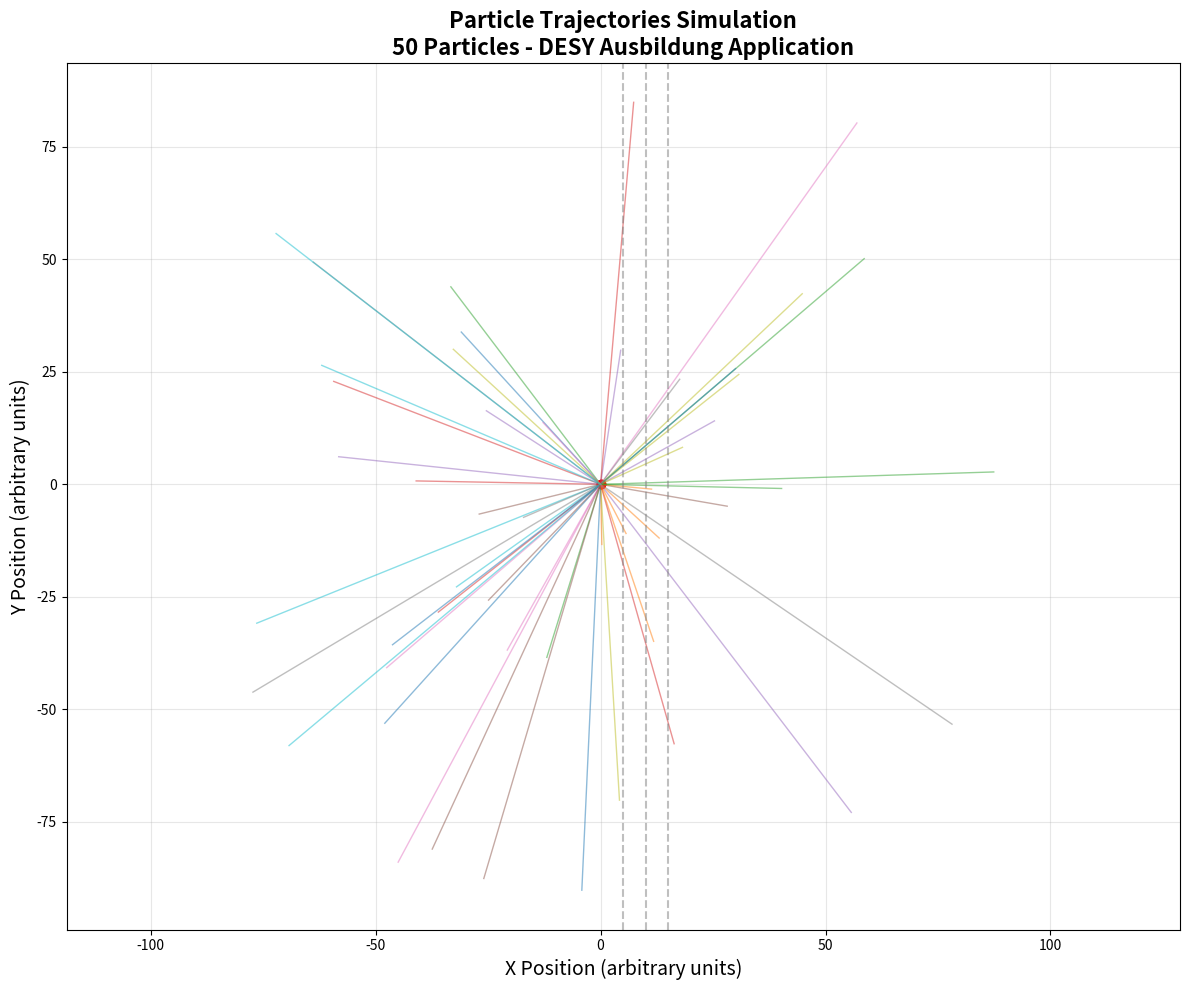

Source code (Python): (Note: this script raises an exception after producing the figure.)
# ============================================
# PARTICLE TRACK SIMULATOR
# ============================================
# A simple simulation of particle trajectories
# for DESY Ausbildung application
#
# Author: Alejandra del Río B.
# Date: September 2026
# ============================================

# Import required libraries
import numpy as np
import matplotlib.pyplot as plt
import random


# ============================================
# FUNCTION 1: CREATE A PARTICLE
# ============================================

def create_particle():
    """
    Creates a particle with random properties.
    
    Returns:
        dict: Dictionary with particle properties
    """
    
    # Generate random angle between 0 and 360 degrees
    angle_degrees = random.uniform(0, 360)
    
    # Convert to radians (Python uses radians, not degrees)
    # Formula: radians = degrees * (π / 180)
    angle_radians = angle_degrees * (np.pi / 180)
    
    # Random velocity between 1 and 10 (arbitrary units)
    velocity = random.uniform(1, 10)
    
    # Create dictionary with particle properties
    particle = {
        'angle_degrees': angle_degrees,
        'angle_radians': angle_radians,
        'velocity': velocity,
        'x_initial': 0,  # Always starts from origin
        'y_initial': 0
    }
    
    return particle


# ============================================
# TEST THE FUNCTION
# ============================================

# Create a test particle
test_particle = create_particle()

# Print its properties
print("=" * 50)
print("TEST PARTICLE")
print("=" * 50)
print(f"Angle: {test_particle['angle_degrees']:.2f} degrees")
print(f"Angle in radians: {test_particle['angle_radians']:.2f} rad")
print(f"Velocity: {test_particle['velocity']:.2f}")
print(f"Initial position: ({test_particle['x_initial']}, {test_particle['y_initial']})")
print("=" * 50)

# ============================================
# FUNCTION 2: CALCULATE PARTICLE POSITION
# ============================================

def calculate_position(particle, time):
    """
    Calculates the position of a particle at a given time.
    
    Args:
        particle (dict): Dictionary with particle properties
        time (float): Time in arbitrary units
    
    Returns:
        tuple: (x, y) position coordinates
    """
    
    # Extract particle properties
    velocity = particle['velocity']
    angle = particle['angle_radians']
    x0 = particle['x_initial']
    y0 = particle['y_initial']
    
    # Calculate position using physics formulas
    # x = x0 + v * t * cos(θ)
    # y = y0 + v * t * sin(θ)
    x = x0 + velocity * time * np.cos(angle)
    y = y0 + velocity * time * np.sin(angle)
    
    return (x, y)


# ============================================
# TEST THE POSITION FUNCTION
# ============================================

# Create a particle
test_particle = create_particle()

# Calculate position at different times
print("\nTEST: PARTICLE POSITION AT DIFFERENT TIMES")
print("=" * 50)

for t in [0, 1, 2, 3, 4, 5]:
    position = calculate_position(test_particle, t)
    print(f"Time t={t}: Position = ({position[0]:.2f}, {position[1]:.2f})")

print("=" * 50)

# ============================================
# FUNCTION 3: SIMULATE MULTIPLE PARTICLES
# ============================================

def simulate_particles(num_particles, max_time, time_steps):
    """
    Simulates multiple particles and calculates their trajectories.
    
    Args:
        num_particles (int): Number of particles to simulate
        max_time (float): Maximum time to simulate
        time_steps (int): Number of time points to calculate
    
    Returns:
        list: List of trajectories, each trajectory is a list of (x, y) positions
    """
    
    # Create list to store all trajectories
    all_trajectories = []
    
    # Generate and simulate each particle
    for i in range(num_particles):
        
        # Create a new particle
        particle = create_particle()
        
        # Create list to store this particle's trajectory
        trajectory = []
        
        # Calculate position at different times
        for t in range(time_steps):
            # Calculate time value (0, 1, 2, ..., max_time)
            current_time = t * (max_time / time_steps)
            
            # Calculate position at this time
            position = calculate_position(particle, current_time)
            
            # Add position to trajectory
            trajectory.append(position)
        
        # Add this trajectory to the list
        all_trajectories.append(trajectory)
    
    return all_trajectories

# ============================================
# TEST THE SIMULATION FUNCTION
# ============================================

# Simulate 5 particles for 10 time units with 100 time steps
print("\nTEST: SIMULATING 5 PARTICLES")
print("=" * 50)

trajectories = simulate_particles(num_particles=5, max_time=10, time_steps=100)

print(f"Number of trajectories: {len(trajectories)}")
print(f"Points per trajectory: {len(trajectories[0])}")
print(f"First trajectory, first point: {trajectories[0][0]}")
print(f"First trajectory, last point: {trajectories[0][-1]}")
print("=" * 50)


# ============================================
# FUNCTION 4: PLOT TRAJECTORIES
# ============================================

def plot_trajectories(trajectories, detector_positions=None, show_legend=True):
    """
    Plots particle trajectories using matplotlib.
    
    Args:
        trajectories (list): List of trajectories from simulate_particles()
        detector_positions (list, optional): List of x-coordinates for detectors
        show_legend (bool): Whether to show legend (disable for many particles)
    """
    
    # Create a new figure with specific size
    plt.figure(figsize=(12, 10))
    
    # Plot each trajectory
    for i, trajectory in enumerate(trajectories):
        
        # Extract x and y coordinates
        x_coords = [point[0] for point in trajectory]
        y_coords = [point[1] for point in trajectory]
        
        # Plot the trajectory with a random color
        # For many particles, use thin lines with low alpha
        alpha_value = 0.5 if len(trajectories) > 20 else 0.7
        line_width = 1 if len(trajectories) > 20 else 2
        
        plt.plot(x_coords, y_coords, linewidth=line_width, alpha=alpha_value)
        
        # Mark the starting point (only for first few particles)
        if i < 5:
            plt.plot(trajectory[0][0], trajectory[0][1], 'o', markersize=6, color='red', alpha=0.5)
    
    # Add detector lines if provided
    if detector_positions:
        for x_pos in detector_positions:
            # Draw vertical line for detector
            plt.axvline(x=x_pos, color='gray', linestyle='--', linewidth=1.5, alpha=0.5)
    
    # Add labels and title
    plt.xlabel('X Position (arbitrary units)', fontsize=14)
    plt.ylabel('Y Position (arbitrary units)', fontsize=14)
    plt.title(f'Particle Trajectories Simulation\n{len(trajectories)} Particles - DESY Ausbildung Application', 
              fontsize=16, fontweight='bold')
    
    # Add grid
    plt.grid(True, alpha=0.3)
    
    # Add legend only if requested and not too many particles
    if show_legend and len(trajectories) <= 10:
        plt.legend()
    
    # Set equal aspect ratio (so circles look like circles)
    plt.axis('equal')
    
    # Adjust layout to prevent label cutoff
    plt.tight_layout()
    
    # Save the figure BEFORE showing it
    plt.savefig('output/tracks.png', dpi=300, bbox_inches='tight')
    print(f"Plot saved to output/tracks.png ({len(trajectories)} particles)")
    
    # Show the plot
    plt.show()

    
# ============================================
# TEST THE PLOT FUNCTION
# ============================================

print("\nTEST: PLOTTING TRAJECTORIES")
print("=" * 50)
print("Generating plot... (a window should appear)")
print("=" * 50)

# Simulate 50 particles
trajectories = simulate_particles(num_particles=50, max_time=10, time_steps=100)

# Define detector positions (vertical lines at x=5, 10, 15)
detectors = [5, 10, 15]

# Plot the trajectories
plot_trajectories(trajectories, detector_positions=detectors)

print("Plot displayed successfully!")
print("=" * 50)


# ============================================
# FUNCTION 5: DETECT PARTICLE HITS
# ============================================

def detect_hits(trajectories, detector_positions):
    """
    Detects where particles cross detector planes.
    
    Args:
        trajectories (list): List of particle trajectories
        detector_positions (list): X-coordinates of detector planes
    
    Returns:
        dict: Dictionary with hits for each detector
    """
    
    # Create dictionary to store hits for each detector
    hits = {}
    
    # Initialize hits for each detector
    for i, x_pos in enumerate(detector_positions):
        hits[f'detector_{i+1}'] = {
            'x_position': x_pos,
            'y_hits': [],
            'particle_indices': []
        }
    
    # Check each trajectory
    for particle_idx, trajectory in enumerate(trajectories):
        
        # Check each detector
        for det_idx, x_detector in enumerate(detector_positions):
            
            # Look for where trajectory crosses this detector
            for point_idx in range(len(trajectory) - 1):
                
                # Get two consecutive points
                x1, y1 = trajectory[point_idx]
                x2, y2 = trajectory[point_idx + 1]
                
                # Check if trajectory crosses the detector between these points
                if (x1 <= x_detector <= x2) or (x2 <= x_detector <= x1):
                    
                    # Calculate exact y position using linear interpolation
                    # Formula: y = y1 + (y2 - y1) * (x_detector - x1) / (x2 - x1)
                    if x2 != x1:  # Avoid division by zero
                        y_hit = y1 + (y2 - y1) * (x_detector - x1) / (x2 - x1)
                        
                        # Store the hit
                        detector_key = f'detector_{det_idx + 1}'
                        hits[detector_key]['y_hits'].append(y_hit)
                        hits[detector_key]['particle_indices'].append(particle_idx)
    
    return hits

# ============================================
# TEST THE DETECT HITS FUNCTION
# ============================================

print("\nTEST: DETECTING PARTICLE HITS")
print("=" * 50)

# Simulate particles
trajectories = simulate_particles(num_particles=10, max_time=10, time_steps=100)

# Define detector positions
detectors = [5, 10, 15]

# Detect hits
hits = detect_hits(trajectories, detectors)

# Print results
for detector_key, detector_data in hits.items():
    print(f"\n{detector_key} (x={detector_data['x_position']}):")
    print(f"  Number of hits: {len(detector_data['y_hits'])}")
    if len(detector_data['y_hits']) > 0:
        print(f"  Y positions: {[f'{y:.2f}' for y in detector_data['y_hits']]}")

print("=" * 50)

# ============================================
# FUNCTION 6: CALCULATE STATISTICS
# ============================================

def calculate_statistics(hits):
    """
    Calculates statistics from detected hits.
    
    Args:
        hits (dict): Dictionary with hits from detect_hits()
    
    Returns:
        dict: Dictionary with statistics for each detector
    """
    
    stats = {}
    
    for detector_key, detector_data in hits.items():
        y_hits = detector_data['y_hits']
        
        if len(y_hits) > 0:
            # Calculate statistics
            stats[detector_key] = {
                'num_hits': len(y_hits),
                'mean_y': np.mean(y_hits),
                'std_y': np.std(y_hits),
                'min_y': np.min(y_hits),
                'max_y': np.max(y_hits)
            }
        else:
            stats[detector_key] = {
                'num_hits': 0,
                'mean_y': 0,
                'std_y': 0,
                'min_y': 0,
                'max_y': 0
            }
    
    return stats


# ============================================
# TEST THE STATISTICS FUNCTION
# ============================================

print("\nTEST: CALCULATING STATISTICS")
print("=" * 50)

# Calculate statistics
stats = calculate_statistics(hits)

# Print results
for detector_key, detector_stats in stats.items():
    print(f"\n{detector_key}:")
    print(f"  Number of hits: {detector_stats['num_hits']}")
    print(f"  Mean Y position: {detector_stats['mean_y']:.2f}")
    print(f"  Std deviation: {detector_stats['std_y']:.2f}")
    print(f"  Range: [{detector_stats['min_y']:.2f}, {detector_stats['max_y']:.2f}]")

print("=" * 50)

# ============================================
# FUNCTION 7: MAIN SIMULATION
# ============================================

def main_simulation():
    """
    Runs the complete particle track simulation.
    This is the main function that integrates all components.
    """
    
    print("=" * 70)
    print("PARTICLE TRACK SIMULATOR")
    print("DESY Ausbildung Application - Alejandra del Río B.")
    print("=" * 70)
    print()
    
    # Configuration
    NUM_PARTICLES = 50
    MAX_TIME = 10
    TIME_STEPS = 100
    DETECTOR_POSITIONS = [5, 10, 15]
    
    print(f"Configuration:")
    print(f"  - Number of particles: {NUM_PARTICLES}")
    print(f"  - Maximum time: {MAX_TIME}")
    print(f"  - Time steps: {TIME_STEPS}")
    print(f"  - Detector positions: {DETECTOR_POSITIONS}")
    print()
    
    # Step 1: Simulate particles
    print("Step 1: Simulating particle trajectories...")
    trajectories = simulate_particles(NUM_PARTICLES, MAX_TIME, TIME_STEPS)
    print(f"  ✓ Generated {len(trajectories)} trajectories")
    print()
    
        # Step 2: Detect hits
    print("Step 2: Detecting particle hits on detectors...")
    hits = detect_hits(trajectories, DETECTOR_POSITIONS)
    
    # Count total hits
    total_hits = 0
    for detector_key, detector_data in hits.items():
        total_hits += len(detector_data['y_hits'])
    
    print(f"  [OK] Detected {total_hits} total hits across {len(hits)} detectors")
    print()
    
        # Step 3: Calculate statistics
    print("Step 3: Calculating statistics...")
    stats = calculate_statistics(hits)
    
    for detector_key, detector_stats in stats.items():
        if detector_stats['num_hits'] > 0:
            print(f"  {detector_key}: {detector_stats['num_hits']} hits, "
                  f"mean Y = {detector_stats['mean_y']:.2f}, "
                  f"std = {detector_stats['std_y']:.2f}")
    print()
    
    # Step 4: Plot trajectories
    print("Step 4: Plotting trajectories...")
    plot_trajectories(trajectories, detector_positions=DETECTOR_POSITIONS, show_legend=False)
    print(f"  ✓ Plot saved to output/tracks.png")
    print()
    
    # Step 5: Save data to file
    print("Step 5: Saving data to file...")
    save_data_to_csv(trajectories, hits, stats)
    print(f"  ✓ Data saved to output/data.csv")
    print()
    
    print("=" * 70)
    print("SIMULATION COMPLETE!")
    print("=" * 70)


# ============================================
# FUNCTION 6B: SAVE DATA TO CSV
# ============================================

def save_data_to_csv(trajectories, hits, stats):
    """
    Saves simulation data to a CSV file.
    
    Args:
        trajectories (list): Particle trajectories
        hits (dict): Detected hits
        stats (dict): Statistics
    """
    
    # Open file for writing
    with open('output/data.csv', 'w') as f:
        
        # Write header
        f.write("Particle Track Simulation Data\n")
        f.write(f"Number of particles: {len(trajectories)}\n")
        f.write(f"Generated by: Alejandra del Río B.\n")
        f.write(f"Date: September 2026\n")
        f.write("\n")
        
        # Write statistics
        f.write("=== DETECTOR STATISTICS ===\n")
        f.write("Detector,Num_Hits,Mean_Y,Std_Y,Min_Y,Max_Y\n")
        
        for detector_key, detector_stats in stats.items():
            f.write(f"{detector_key},{detector_stats['num_hits']},"
                    f"{detector_stats['mean_y']:.4f},{detector_stats['std_y']:.4f},"
                    f"{detector_stats['min_y']:.4f},{detector_stats['max_y']:.4f}\n")
        
        f.write("\n")
        
        # Write sample of trajectories (first 5 particles, first 10 points)
        f.write("=== SAMPLE TRAJECTORIES (first 5 particles, first 10 points) ===\n")
        f.write("Particle_ID,Time_Step,X_Position,Y_Position\n")
        
        for particle_idx in range(min(5, len(trajectories))):
            for point_idx in range(min(10, len(trajectories[particle_idx]))):
                x, y = trajectories[particle_idx][point_idx]
                f.write(f"{particle_idx+1},{point_idx},{x:.6f},{y:.6f}\n")

                
# ============================================
# RUN THE SIMULATION
# ============================================

if __name__ == "__main__":
    main_simulation()
